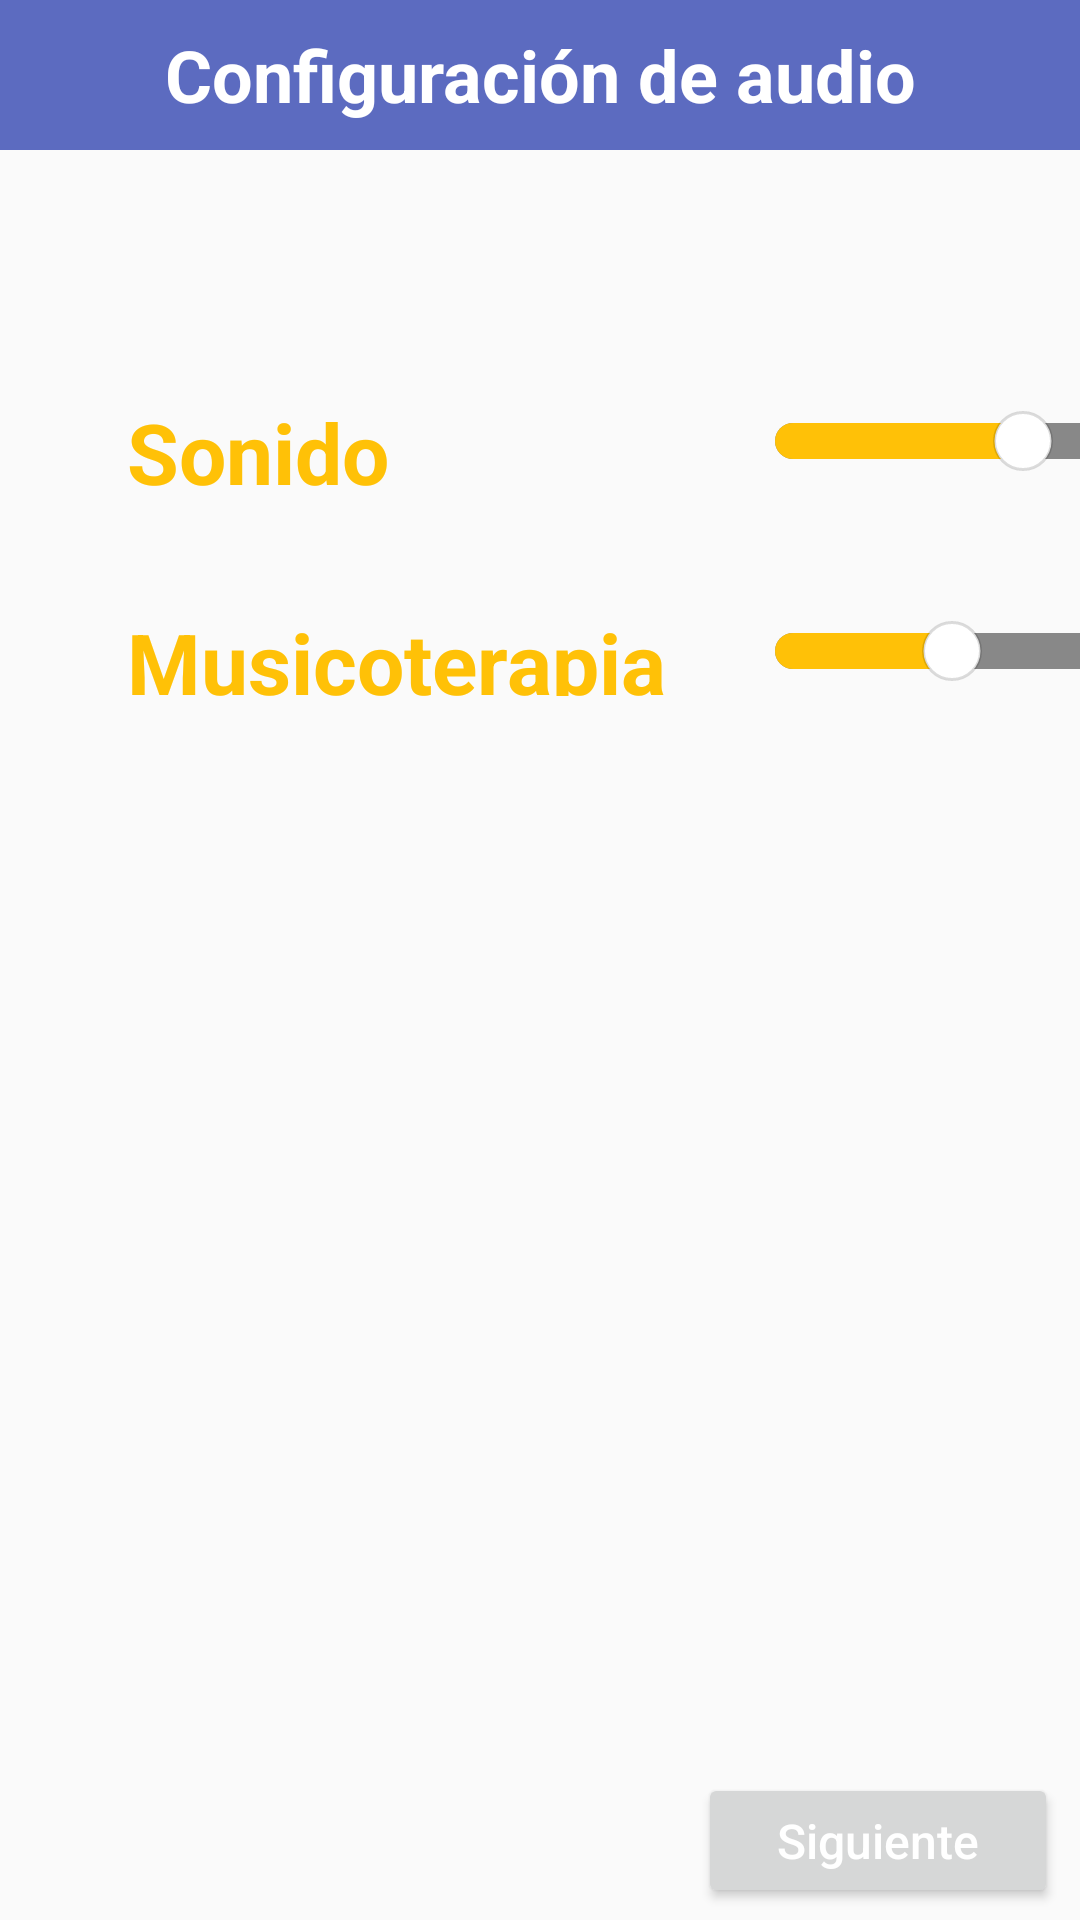

Here is an Android app screen rendered from its layout file. Give the layout XML and the strings, colors and styles it references.
<!-- AndroidManifest.xml: application theme Theme.Figuritas -->
<!-- res/layout/fragment_sound.xml -->
<?xml version="1.0" encoding="utf-8"?>
<androidx.constraintlayout.widget.ConstraintLayout xmlns:android="http://schemas.android.com/apk/res/android"
    xmlns:app="http://schemas.android.com/apk/res-auto"
    xmlns:tools="http://schemas.android.com/tools"
    android:layout_width="match_parent"
    android:layout_height="match_parent"
    android:id="@+id/viewGroupSound"
    tools:context=".iu.config.SoundFragment">

    <TextView
        android:id="@+id/txtTitleSound"
        android:layout_width="0dp"
        android:layout_height="50dp"
        android:background="#5C6BC0"
        android:text="@string/seleccionar_sonido"
        android:textColor="#FFFFFF"
        android:textSize="24sp"
        android:textStyle="bold"
        android:gravity="center"
        app:layout_constraintEnd_toEndOf="parent"
        app:layout_constraintStart_toStartOf="parent"
        app:layout_constraintTop_toTopOf="parent"
        tools:background="@color/AMBER"/>


    <TextView
        android:id="@+id/txtSonidoInitConfig"
        android:layout_width="200dp"
        android:layout_height="30dp"
        android:layout_marginTop="132dp"
        android:text="@string/sonido"
        android:textColor="@color/AMBER"
        android:textSize="28sp"
        android:textStyle="bold"
        app:layout_constraintEnd_toEndOf="parent"
        app:layout_constraintHorizontal_bias="0.265"
        app:layout_constraintStart_toStartOf="parent"
        app:layout_constraintTop_toTopOf="parent" />

    <TextView
        android:id="@+id/txtMusicaInitConfig"
        android:layout_width="200dp"
        android:layout_height="30dp"
        android:layout_marginTop="40dp"
        android:text="@string/musicoterapia"
        android:textColor="@color/AMBER"
        android:textSize="28sp"
        android:textStyle="bold"
        app:layout_constraintEnd_toEndOf="@+id/txtSonidoInitConfig"
        app:layout_constraintHorizontal_bias="0.0"
        app:layout_constraintStart_toStartOf="@+id/txtSonidoInitConfig"
        app:layout_constraintTop_toBottomOf="@+id/txtSonidoInitConfig" />

    <SeekBar
        android:id="@+id/seekBarMusicaInitConfig"
        android:layout_width="150dp"
        android:layout_height="30dp"
        android:max="100"
        android:maxHeight="12dp"
        android:minHeight="7dp"
        android:progress="50"
        android:background="@null"
        android:splitTrack="false"
        android:progressDrawable="@drawable/seekbar_personalizado"
        android:soundEffectsEnabled="true"
        android:thumb="@drawable/seekbar_icon"
        app:layout_constraintBottom_toBottomOf="@+id/txtMusicaInitConfig"
        app:layout_constraintStart_toEndOf="@+id/txtMusicaInitConfig"
        app:layout_constraintTop_toTopOf="@+id/txtMusicaInitConfig"
        app:layout_constraintVertical_bias="0.0" />

    <SeekBar
        android:id="@+id/seekBarSoundInitConfig"
        android:layout_width="150dp"
        android:layout_height="30dp"
        android:max="100"
        android:maxHeight="12dp"
        android:minHeight="7dp"
        android:progress="70"
        android:background="@null"
        android:splitTrack="false"
        android:progressDrawable="@drawable/seekbar_personalizado"
        android:soundEffectsEnabled="true"
        android:thumb="@drawable/seekbar_icon"
        app:layout_constraintBottom_toBottomOf="@+id/txtSonidoInitConfig"
        app:layout_constraintStart_toEndOf="@+id/txtSonidoInitConfig"
        app:layout_constraintTop_toTopOf="@+id/txtSonidoInitConfig" />

    <ImageButton
        android:id="@+id/btnSoundNowInitConfig"
        android:layout_width="40dp"
        android:layout_height="40dp"
        android:layout_marginStart="16dp"
        android:background="@drawable/button_background_circle"
        android:backgroundTint="@color/AMBER"
        android:scaleType="center"
        android:src="@drawable/ic_volume"
        app:layout_constraintBottom_toBottomOf="@+id/seekBarSoundInitConfig"
        app:layout_constraintStart_toEndOf="@+id/seekBarSoundInitConfig"
        app:layout_constraintTop_toTopOf="@+id/seekBarSoundInitConfig" />

    <Button
        android:id="@+id/btnNextSounds"
        android:layout_width="120dp"
        android:layout_height="45dp"
        android:layout_marginBottom="4dp"
        android:text="@string/btn_siguiente"
        android:textSize="16sp"
        android:textAllCaps="false"
        android:textColor="@color/WHITE"
        app:layout_constraintBottom_toBottomOf="parent"
        app:layout_constraintEnd_toEndOf="parent"
        app:layout_constraintHorizontal_bias="0.969"
        app:layout_constraintStart_toStartOf="parent"
        tools:background="@color/AMBER_ANALOGO"/>

</androidx.constraintlayout.widget.ConstraintLayout>
<!-- resources referenced by this layout -->
<resources>
  <color name="AMBER">#FFC107</color>
  <color name="AMBER_ANALOGO">#07C1FF</color>
  <color name="WHITE">#FFFFFF</color>
  <!-- drawable button_background_circle (drawable) -->
  <?xml version="1.0" encoding="utf-8"?>
  <selector xmlns:android="http://schemas.android.com/apk/res/android">
      <item
          android:state_selected="true">
          <shape >
              <solid android:color="@color/ORANGE"/>
              <corners android:radius="10dp"/>
          </shape>
      </item>
      <item
          android:state_pressed="true">
          <shape >
              <solid android:color="@color/LIGHT_BLUE"/>
              <corners android:radius="10dp"/>
          </shape>
      </item>
      <item
          android:state_focused="false"
          android:state_pressed="false"
          android:state_selected="false">
          <shape >
              <solid android:color="@color/AMBER"/>
              <corners android:radius="10dp"/>
          </shape>
      </item>
  
  </selector>
  <!-- drawable seekbar_icon (drawable) -->
  <?xml version="1.0" encoding="utf-8"?>
  <shape xmlns:android="http://schemas.android.com/apk/res/android"
      android:shape="oval">
  
      <solid
          android:color="#FFFFFF"/>
      <size
          android:height="20dp"
          android:width="20dp" />
      <stroke
          android:color="#23000000"
          android:width="1dp"/>
  </shape>
  <!-- drawable seekbar_personalizado (drawable) -->
  <?xml version="1.0" encoding="utf-8"?>
  <layer-list xmlns:android="http://schemas.android.com/apk/res/android">
      <item android:id="@android:id/background">
          <shape android:shape="rectangle">
              <solid android:color="#888"/>
              <corners android:radius="8dp" />
          </shape>
      </item>
      <item android:id="@android:id/progress">
          <clip>
              <shape android:shape="rectangle">
                  <solid android:color="@color/AMBER"/>
                  <corners android:radius="8dp" />
              </shape>
          </clip>
      </item>
  </layer-list>
  <string name="btn_siguiente">Siguiente</string>
  <string name="musicoterapia">Musicoterapia</string>
  <string name="seleccionar_sonido">Configuración de audio</string>
  <string name="sonido">Sonido</string>
  <style name="Theme.Figuritas" parent="Theme.AppCompat.Light.NoActionBar">
          
          <item name="colorPrimary">@color/purple_500</item>
          <item name="colorPrimaryVariant">@color/purple_700</item>
          <item name="colorOnPrimary">@color/white</item>
          
          <item name="colorSecondary">@color/teal_200</item>
          <item name="colorSecondaryVariant">@color/teal_700</item>
          <item name="colorOnSecondary">@color/black</item>
          
          <item name="android:statusBarColor" tools:targetApi="l">?attr/colorPrimaryVariant</item>
  
          
          <item name="windowNoTitle">true</item>
          <item name="android:windowFullscreen">true</item>
          
      </style>
  <color name="ORANGE">#FF8000</color>
  <color name="LIGHT_BLUE">#03A9F4</color>
  <color name="purple_500">#FF6200EE</color>
  <color name="purple_700">#FF3700B3</color>
  <color name="white">#FFFFFFFF</color>
  <color name="teal_200">#FF03DAC5</color>
  <color name="teal_700">#FF018786</color>
  <color name="black">#FF000000</color>
</resources>
